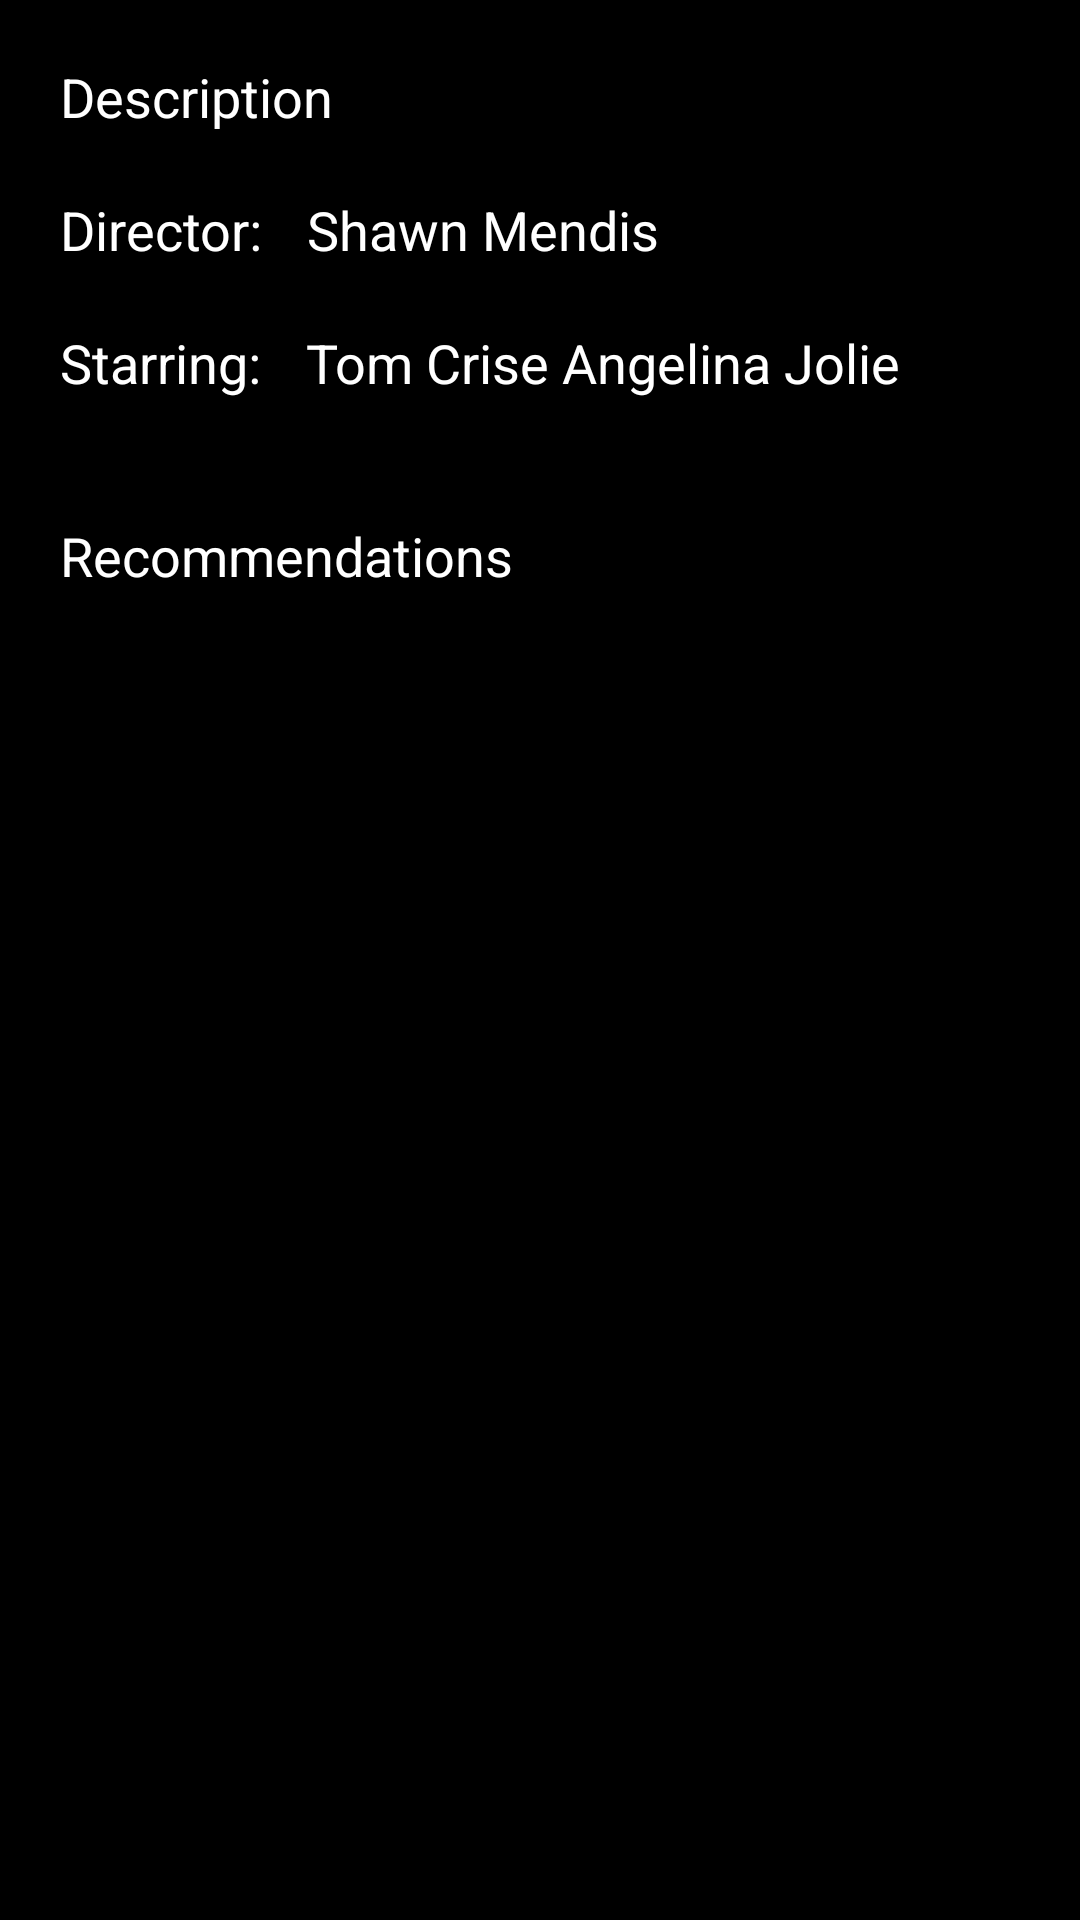

Here is an Android app screen rendered from its layout file. Give the layout XML and the strings, colors and styles it references.
<!-- AndroidManifest.xml: application theme AppTheme -->
<!-- res/layout/content_scrolling.xml -->
<?xml version="1.0" encoding="utf-8"?>
<androidx.core.widget.NestedScrollView xmlns:android="http://schemas.android.com/apk/res/android"
    xmlns:app="http://schemas.android.com/apk/res-auto"
    xmlns:tools="http://schemas.android.com/tools"
    android:layout_width="match_parent"
    android:layout_height="match_parent"
    app:layout_behavior="@string/appbar_scrolling_view_behavior"
    tools:context=".MovieDetailScrollingActivity"
    tools:showIn="@layout/activity_movie_detail_scrolling"
    android:background="@color/black">

    <androidx.constraintlayout.widget.ConstraintLayout
        android:layout_width="match_parent"
        android:layout_height="wrap_content">

        <TextView
            android:id="@+id/desc"
            style="@style/detailTextView"
            android:text="Description"
            android:textColor="@color/white"
            app:layout_constraintEnd_toEndOf="parent"
            app:layout_constraintStart_toStartOf="parent"
            app:layout_constraintTop_toTopOf="parent" />

        <TextView
            android:id="@+id/director"
            android:layout_width="wrap_content"
            android:layout_height="wrap_content"
            android:layout_marginStart="20dp"
            android:layout_marginTop="20dp"
            android:layout_marginEnd="20dp"
            android:text="@string/director"
            android:textSize="18sp"
            android:textColor="@color/white"
            app:layout_constraintEnd_toEndOf="parent"
            app:layout_constraintHorizontal_bias="0.0"
            app:layout_constraintStart_toStartOf="parent"
            app:layout_constraintTop_toBottomOf="@+id/desc" />

        <TextView
            android:id="@+id/directorName"
            android:layout_width="0dp"
            android:layout_height="wrap_content"
            android:layout_marginStart="15dp"
            android:layout_marginEnd="20dp"
            android:text="Shawn Mendis"
            android:textSize="18sp"
            android:textColor="@color/white"
            app:layout_constraintBaseline_toBaselineOf="@+id/director"
            app:layout_constraintEnd_toEndOf="parent"
            app:layout_constraintStart_toEndOf="@+id/director" />

        <TextView
            android:id="@+id/textView12"
            android:layout_width="wrap_content"
            android:layout_height="wrap_content"
            android:layout_marginStart="20dp"
            android:layout_marginTop="20dp"
            android:text="@string/starring"
            android:textSize="18sp"
            android:textColor="@color/white"
            app:layout_constraintStart_toStartOf="parent"
            app:layout_constraintTop_toBottomOf="@+id/director" />

        <TextView
            android:id="@+id/starringName"
            android:layout_width="0dp"
            android:layout_height="wrap_content"
            android:layout_marginStart="15dp"
            android:layout_marginTop="20dp"
            android:layout_marginEnd="20dp"
            android:text="Tom Crise Angelina Jolie"
            android:textSize="18sp"
            android:textColor="@color/white"
            app:layout_constraintEnd_toEndOf="parent"
            app:layout_constraintStart_toEndOf="@+id/textView12"
            app:layout_constraintTop_toBottomOf="@+id/director" />

        <androidx.recyclerview.widget.RecyclerView
            android:id="@+id/recommendedListView"
            android:layout_width="match_parent"
            android:layout_height="match_parent"
            android:layout_marginStart="20dp"
            android:layout_marginTop="10dp"
            android:layout_marginEnd="20dp"
            app:layout_constraintEnd_toEndOf="parent"
            app:layout_constraintStart_toStartOf="parent"
            app:layout_constraintTop_toBottomOf="@+id/textView5" />

        <TextView
            android:id="@+id/textView5"
            android:layout_width="wrap_content"
            android:layout_height="wrap_content"
            android:layout_marginStart="20dp"
            android:layout_marginTop="40dp"
            android:text="@string/recommendation"
            android:textColor="@color/white"
            android:textSize="18sp"
            app:layout_constraintEnd_toEndOf="parent"
            app:layout_constraintHorizontal_bias="0.0"
            app:layout_constraintStart_toStartOf="parent"
            app:layout_constraintTop_toBottomOf="@+id/starringName" />


    </androidx.constraintlayout.widget.ConstraintLayout>
</androidx.core.widget.NestedScrollView>
<!-- res/layout/activity_movie_detail_scrolling.xml (included above) -->
<?xml version="1.0" encoding="utf-8"?>
<androidx.coordinatorlayout.widget.CoordinatorLayout xmlns:android="http://schemas.android.com/apk/res/android"
    xmlns:app="http://schemas.android.com/apk/res-auto"
    xmlns:tools="http://schemas.android.com/tools"
    android:layout_width="match_parent"
    android:layout_height="match_parent"
    android:fitsSystemWindows="true"
    tools:context=".MovieDetailScrollingActivity">

    <com.google.android.material.appbar.AppBarLayout
        android:id="@+id/app_bar"
        android:layout_width="match_parent"
        android:layout_height="300dp"
        android:fitsSystemWindows="true"
        android:theme="@style/AppTheme.AppBarOverlay">

        <com.google.android.material.appbar.CollapsingToolbarLayout
            android:id="@+id/toolbar_layout"
            android:layout_width="match_parent"
            android:layout_height="match_parent"
            android:fitsSystemWindows="true"
            app:contentScrim="?attr/colorPrimary"
            app:layout_scrollFlags="scroll|exitUntilCollapsed"
            app:expandedTitleGravity="top"
            app:expandedTitleMarginStart="10dp"
            app:expandedTitleMarginTop="-50dp"
            app:toolbarId="@+id/toolbar"
            >

            <ImageView
                android:id="@+id/collapsingtoolbarheaderimage"
                android:layout_width="match_parent"
                android:layout_height="200dp"
                android:fitsSystemWindows="true"
                android:scaleType="centerCrop"
                app:layout_collapseMode="parallax" />

            <TextView
                android:id="@+id/collapsingtoolbarheadertext"
                android:layout_width="match_parent"
                android:layout_height="wrap_content"
                android:textSize="20sp"
                android:textColor="@android:color/white"
                android:layout_marginTop="32dp"
                android:layout_marginStart="20dp"
                android:layout_marginEnd="32dp"
                android:layout_marginBottom="32dp"
                android:layout_gravity="bottom"
                android:textStyle="bold"
                app:layout_collapseMode="parallax" />

            <androidx.appcompat.widget.Toolbar
                android:id="@+id/toolbar"
                android:layout_width="match_parent"
                android:layout_height="?attr/actionBarSize"
                app:layout_collapseMode="pin"
                app:popupTheme="@style/AppTheme.PopupOverlay" />

        </com.google.android.material.appbar.CollapsingToolbarLayout>
    </com.google.android.material.appbar.AppBarLayout>

    <include layout="@layout/content_scrolling" />

    <com.google.android.material.floatingactionbutton.FloatingActionButton
        android:id="@+id/fab"
        android:layout_width="wrap_content"
        android:layout_height="wrap_content"
        android:layout_margin="@dimen/fab_margin"
        app:layout_anchor="@id/app_bar"
        app:layout_anchorGravity="bottom|right"
        />

</androidx.coordinatorlayout.widget.CoordinatorLayout>
<!-- resources referenced by this layout -->
<resources>
  <color name="black">#000000</color>
  <color name="white">#FFFFFF</color>
  <string name="director">Director:</string>
  <string name="recommendation">Recommendations</string>
  <string name="starring">Starring:</string>
  <style name="detailTextView">
          <item name="android:layout_width">0dp</item>
          <item name="android:layout_height">wrap_content</item>
          <item name="android:layout_marginStart">20dp</item>
          <item name="android:layout_marginTop">20dp</item>
          <item name="android:layout_marginEnd">20dp</item>
          <item name="android:textSize">18sp</item>
      </style>
  <style name="AppTheme" parent="Theme.AppCompat.Light.DarkActionBar">
          
          <item name="colorPrimary">@color/colorPrimary</item>
          <item name="colorPrimaryDark">@color/colorPrimaryDark</item>
          <item name="colorAccent">@color/colorAccent</item>
      </style>
  <color name="colorPrimary">#FF037DFF</color>
  <color name="colorPrimaryDark">#FF0828D8</color>
  <color name="colorAccent">#03DAC5</color>
</resources>
